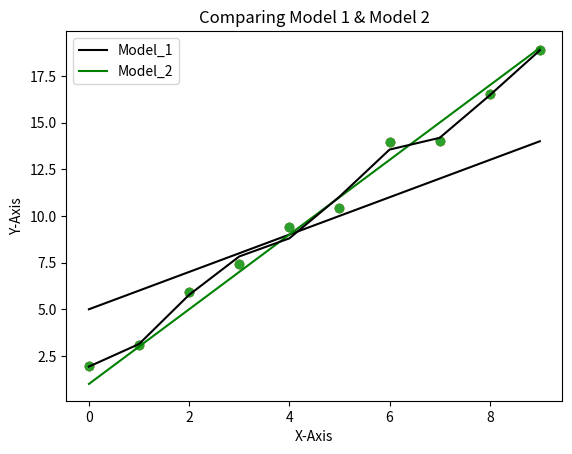

Here is the Python script that generated this plot:
# Import the libraries we'll use below.
import numpy as np
import matplotlib.pyplot as plt

# Print these to make sure you understand what is being generated.
A = np.array([1, 2, 3])
B = np.arange(1, 13).reshape(3, 4)
C = np.ones((2, 3))
D = np.eye(3)


print(A)
print(B)

#print(C)
#print(D)

# YOUR CODE HERE
#Solution to Question 1:
a = 2 * A + 1
print(a)

#Solution to Question 2:
b = np.sum(B,axis=1)
print(b)

#Solution to Question 3:
bb = np.sum(B,axis=0)
print(bb)


#Solution to Question 4:
bbb = B[B > 5]
print(bbb.size)
#print(bbb)


#Solution to Question 5:
c = C + C
print(c)

#Solution to Question 6:
reshaped_b = B.reshape(4,3)
solution = reshaped_b * A
print(solution)

def create_1d_data(num_examples=10, w=2, b=1, random_scale=1):
  """Create X, Y data with a linear relationship with added noise.

  Args:
    num_examples: number of examples to generate
    w: desired slope
    b: desired intercept
    random_scale: add uniform noise between -random_scale and +random_scale

  Returns:
    X and Y with shape (num_examples)
  """
  X = np.arange(num_examples)
  np.random.seed(4)  # consistent random number generation
  deltas = np.random.uniform(low=-random_scale, high=random_scale, size=X.shape)
  Y = b + deltas + w * X
  return X, Y

# Create some artificial data using create_1d_data.
X, Y = create_1d_data()
plt.scatter(X, Y)
plt.show()

# YOUR CODE HERE
m1 = X + 5
m2 = 2 * X + 1

#Put in the baseline
plt.scatter(X, Y)

# Plot the data
plt.plot(X, m1, label="Model_1",color='Black')
plt.plot(X, m2, label="Model_2", color='Green')

# Add a legend & Title & Axis
plt.title("Comparing Model 1 & Model 2")
plt.xlabel("X-Axis")
plt.ylabel("Y-Axis")
plt.legend()

# Show the plot
plt.show()

def MSE(true_values, predicted_values):
  """Return the MSE between true_values and predicted values
  Args:
    y_true: The given labels.
    y_pred: The predicted labels.

  Returns:
    The mean squared error.
  """
  # Compute the squared error for each element.
  squared_error = (true_values - predicted_values)**2

  # Return the mean of the squared errors.
  return np.mean(squared_error)

print ('MSE for M1:', MSE(Y, m1))
print ('MSE for M2:', MSE(Y, m2))

# Fit an 8-th degree polynomial to (X, Y). See np.polyfit for details.
polynomial_model_coefficients = np.polyfit(X, Y, deg=8)
polynomial_model = np.poly1d(polynomial_model_coefficients)
M3 = polynomial_model(X)
fig = plt.scatter(X, Y)
plt.plot(X, M3, '-k')
print ('MSE for M3:', MSE(Y, M3))